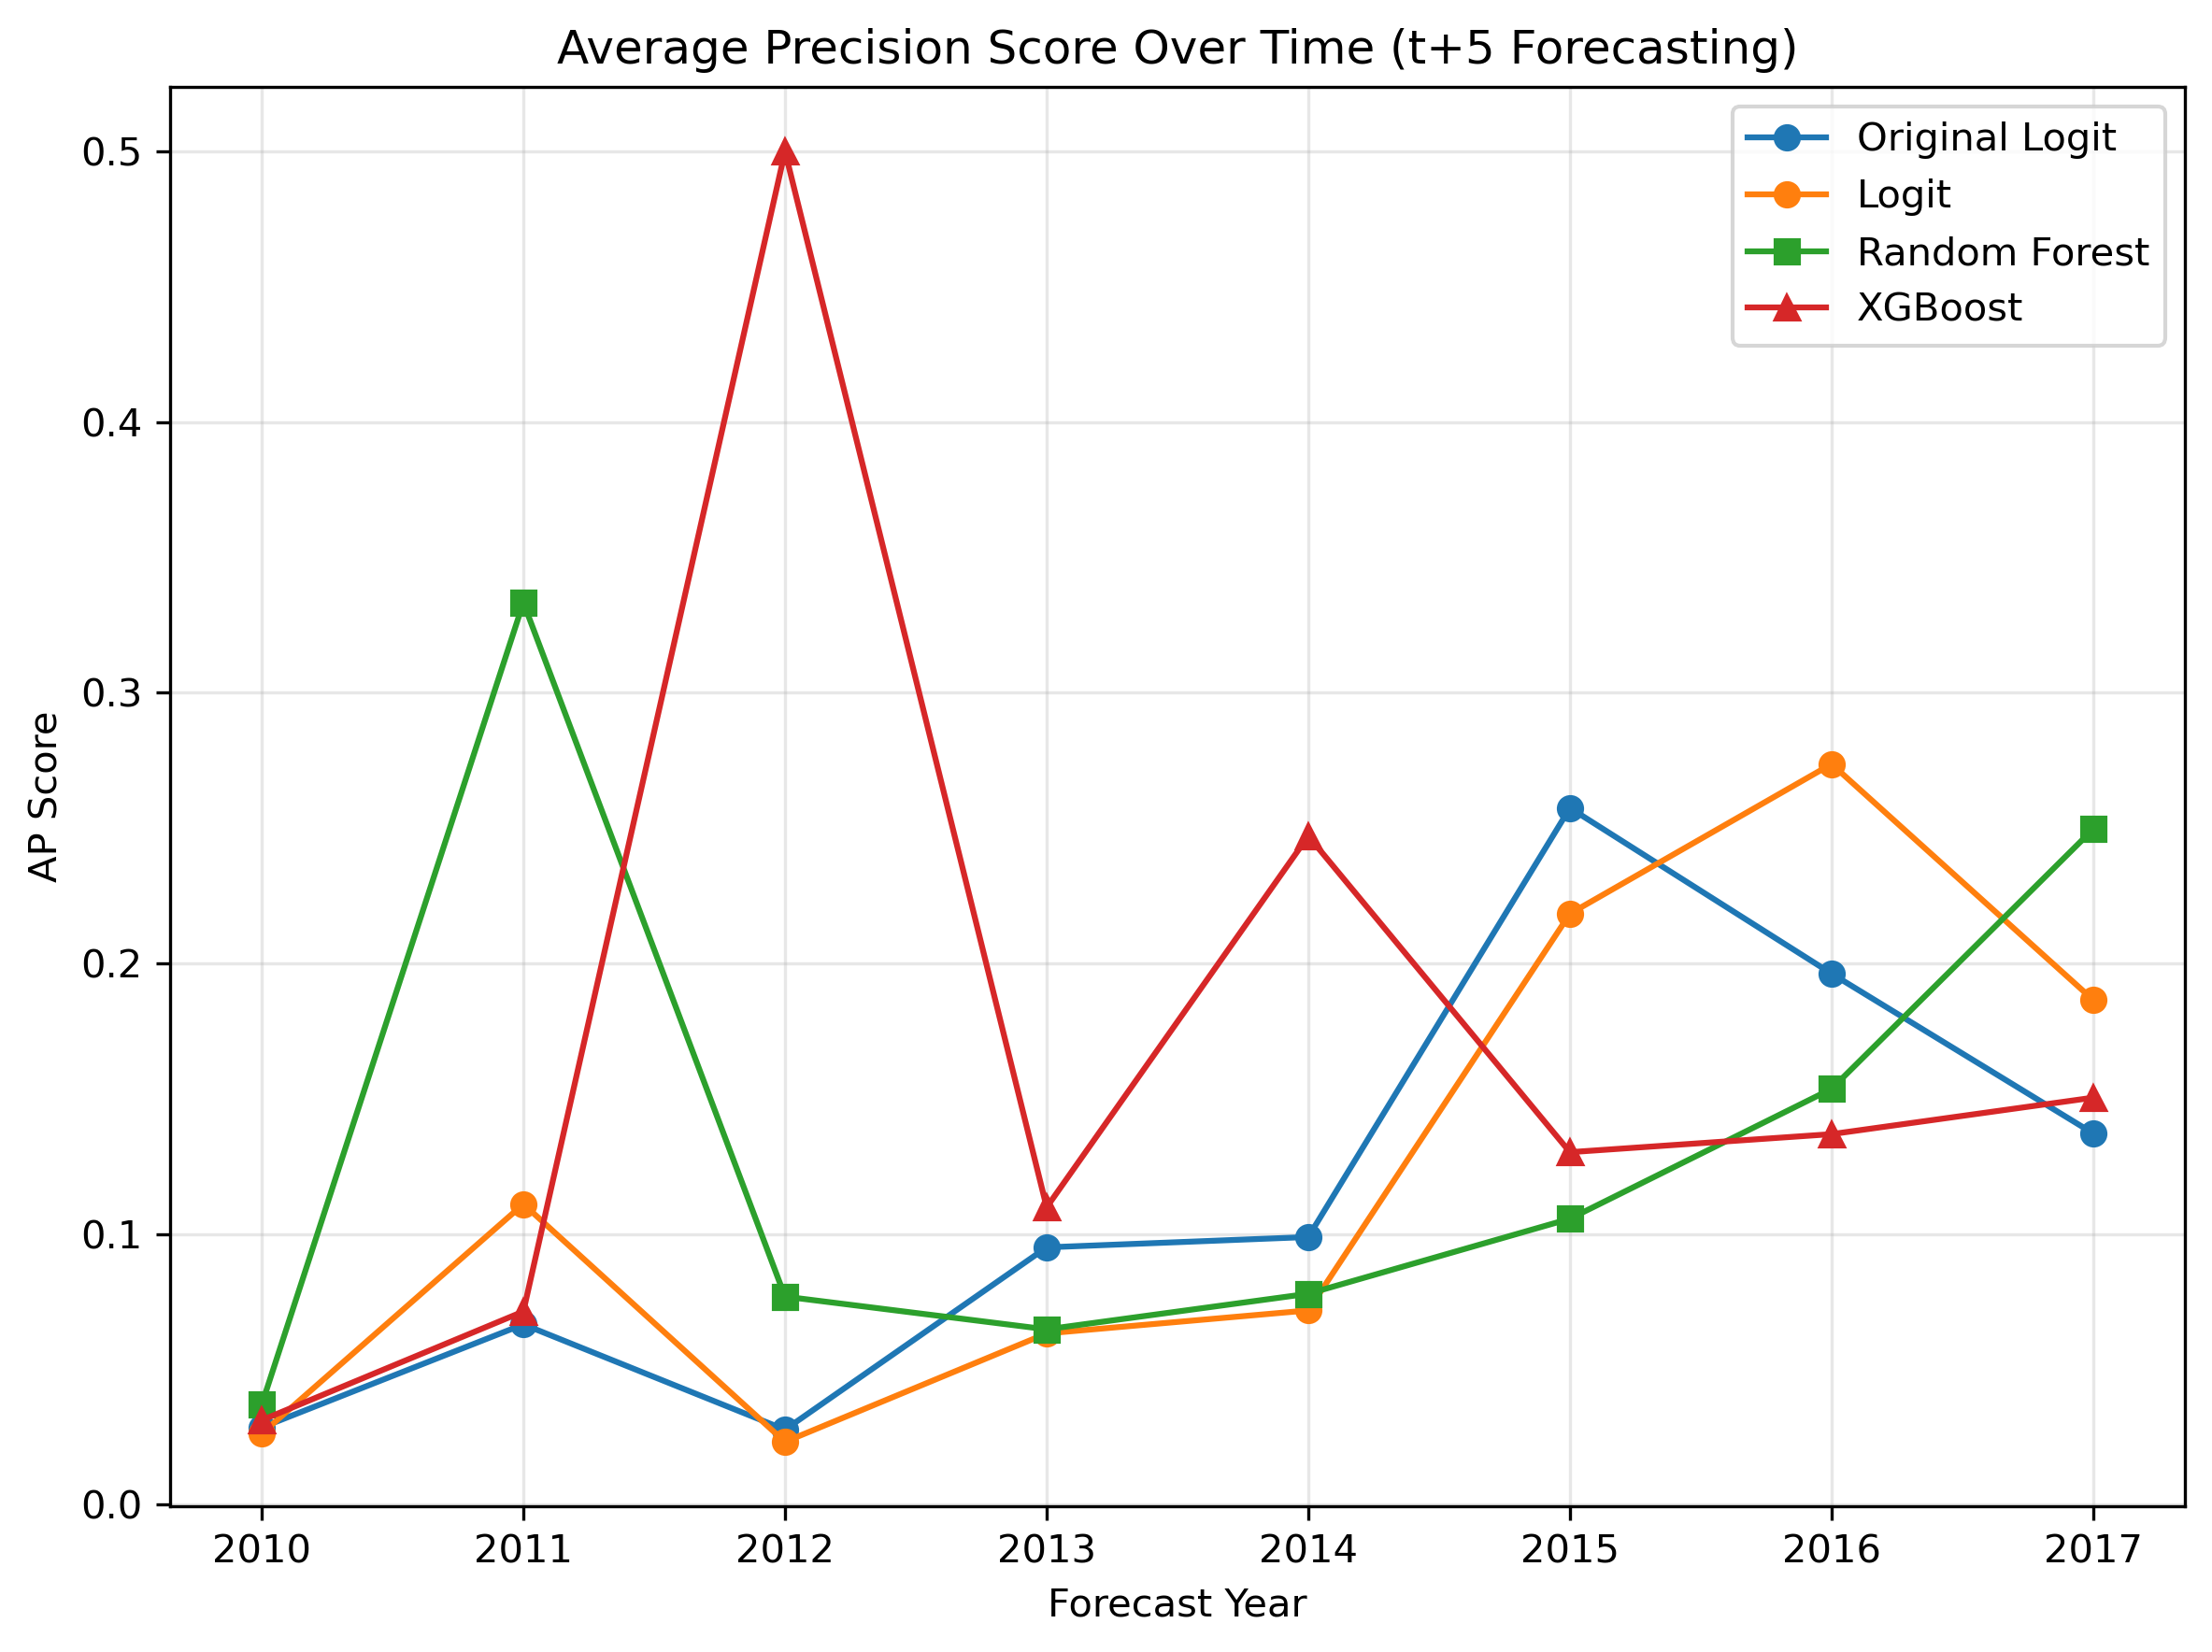

The table this chart was drawn from, first rows:
year, original_ap_score, logit_ap_score, rf_ap_score, xgb_ap_score
2010, 0.02857, 0.02632, 0.03704, 0.03125
2011, 0.06667, 0.1111, 0.3333, 0.07143
2012, 0.02778, 0.02326, 0.07692, 0.5
2013, 0.09512, 0.06333, 0.06483, 0.1099
2014, 0.09894, 0.07181, 0.07798, 0.2471
2015, 0.2574, 0.2184, 0.1057, 0.1303
2016, 0.1962, 0.2737, 0.1537, 0.1369
2017, 0.1372, 0.1865, 0.2496, 0.1504
